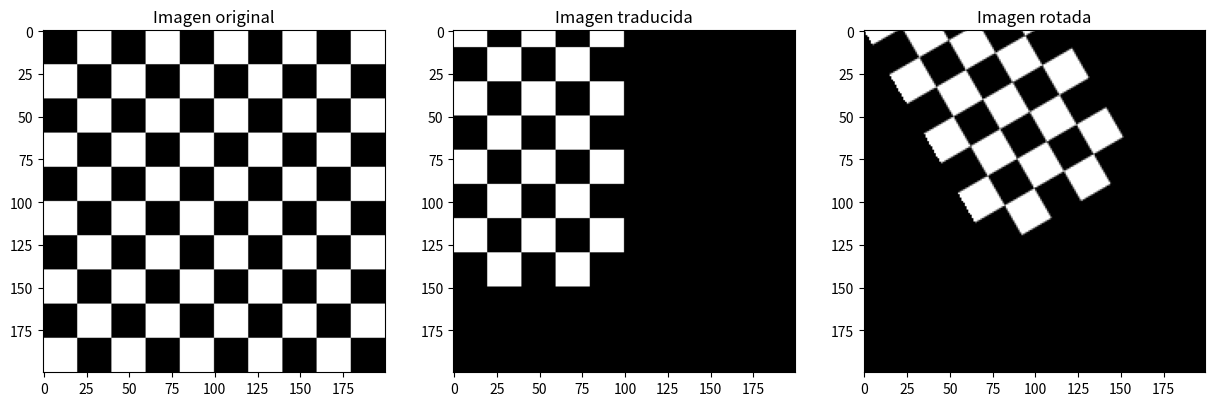

Source code (Python):
# EJERCICIO 2 - COMBINACIÓN DE TRANSFORMACIONES DE LA IMAGEN
# ----------------------------------------------------------

# 2.1. Utilice el script “checkerboard.py” para crear una imagen 
# de un tablero de ajedrez (Checkerboard) de 10x10 cuadrados de 
# 20 pixeles de lado. Muéstrela en una imagen.

# Python program to print nXn
# checkerboard pattern using numpy
"""
import matplotlib.pyplot as plt
import numpy as np  
from PIL import Image

# function to return a Checkerboard graylevel image of n x n squares each of size 'sz'
def checkboard(grid= 10, square_size = 10):
     
    print("Checkerboard pattern:")
 
    # create a n * n matrix
    x = np.zeros((grid, grid), dtype = np.uint8)
 
    # fill with 255 the alternate rows and columns
    x[1::2, ::2] = 255
    x[::2, 1::2] = 255
    
    sz = grid * square_size 
    size = (sz,sz)
    img = Image.fromarray(x, mode='L')
    img_res = img.resize(size, resample=Image.Resampling.NEAREST)
    return img_res

# Main code
img =checkboard(10,20)   
plt.figure(figsize=(9,5))

plt.imshow(img, cmap='gray')  # Mostrar la imagen en escala de grises
plt.axis('off')  # Ocultar los ejes
plt.show()

img.save('checkerboard.jpg')
"""
# 2.2. Cree una matriz de transformación afín T para una traslación simple t=(tx,ty)=(100,50). 
# Cree una segunda matriz de transformación R para una rotación de ángulo Theta=30 grados. 
# Aplique las transformaciones indicadas a la imagen y muestre los resultados.

# Python program to print nXn
# checkerboard pattern using numpy
 
import matplotlib.pyplot as plt
import numpy as np  
from PIL import Image
import math

# function to return a Checkerboard graylevel image of n x n squares each of size 'sz'
def checkboard(grid= 10, square_size = 10):
     
    print("Checkerboard pattern:")
 
    # create a n * n matrix
    x = np.zeros((grid, grid), dtype = np.uint8)
 
    # fill with 255 the alternate rows and columns
    x[1::2, ::2] = 255
    x[::2, 1::2] = 255
    
    # Size of the image
    sz = grid * square_size 
    size = (sz,sz)
    img = Image.fromarray(x, mode='L')
    img_res = img.resize(size, resample=Image.Resampling.NEAREST)
    return img_res

# Create the checkerboard image
img =checkboard(10,20)   # Create a checkerboard with 10x10 squares of 20x20 pixels

# Transformation parameters
tx = 100  # Translation offset in the x direction
ty = 50   # Translation offset in the y direction

# Create an affine transformation matrix for translation
T = (1, 0, tx, 0, 1, ty, 0, 0, 1)

# Apply affine transformation (translation)
img_translated = img.transform((img.width, img.height), Image.AFFINE, T, resample=Image.BICUBIC)

# Parameters for rotation
theta = 30 * math.pi / 180  # Convertir ángulo a radianes

# Create an affine transformation matrix for rotation
R = (math.cos(theta), -math.sin(theta), 0,
     math.sin(theta), math.cos(theta), 0,
     0, 0, 1)

# Apply affine transformation (rotation)
img_rotated = img_translated.transform((img.width, img.height), Image.AFFINE, R, resample=Image.BICUBIC)

# Display original, translated, and rotated images
plt.figure(figsize=(15, 6))
plt.subplot(131)
plt.imshow(img, cmap='gray')
plt.title('Imagen original')

plt.subplot(132)
plt.imshow(np.asarray(img_translated), cmap='gray')
plt.title('Imagen traducida')

plt.subplot(133)
plt.imshow(np.asarray(img_rotated), cmap='gray')
plt.title('Imagen rotada')

plt.show() # Show all the plots

# Save the rotated image
img_rotated.save('checkerboard_transformed.jpg')
